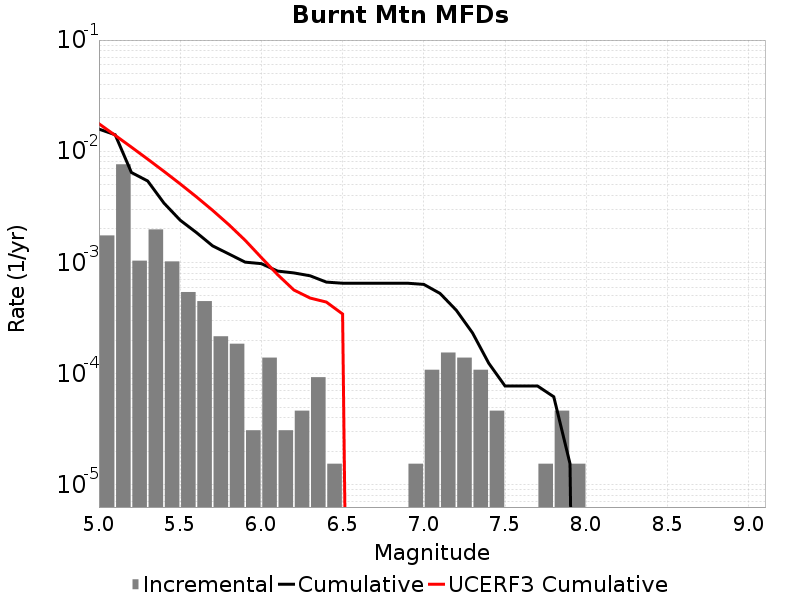

The data file committed next to this chart (first rows):
Magnitude, Incremental Rate, Cumulative Rate, UCERF3 Cumulative Rate
5.05, 0.001749, 0.01582, 0.01768
5.15, 0.007631, 0.01407, 0.01389
5.25, 0.001037, 0.00644, 0.01089
5.35, 0.001981, 0.005402, 0.008495
5.45, 0.001022, 0.003421, 0.006596
5.55, 5.417895E-4, 0.002399, 0.005088
5.65, 4.489113E-4, 0.001858, 0.00389
5.75, 2.167158E-4, 0.001409, 0.002939
5.85, 1.857564E-4, 0.001192, 0.002183
5.95, 3.09594E-5, 0.001006, 0.001583
6.05, 1.393173E-4, 9.752211E-4, 0.001106
6.15, 3.09594E-5, 8.359038E-4, 7.7639415E-4
6.25, 4.64391E-5, 8.049444E-4, 5.653308E-4
6.35, 9.28782E-5, 7.585053E-4, 4.7830498E-4
6.45, 1.54797E-5, 6.6562707E-4, 4.4015315E-4
6.55, 0.0, 6.501474E-4, 3.4380154E-4
6.65, 0.0, 6.501474E-4, 0.0
6.75, 0.0, 6.501474E-4, 0.0
6.85, 0.0, 6.501474E-4, 0.0
6.95, 1.54797E-5, 6.501474E-4, 0.0
7.05, 1.083579E-4, 6.346677E-4, 0.0
7.15, 1.54797E-4, 5.2630977E-4, 0.0
7.25, 1.393173E-4, 3.715128E-4, 0.0
7.35, 1.083579E-4, 2.321955E-4, 0.0
7.45, 4.64391E-5, 1.238376E-4, 0.0
7.55, 0.0, 7.73985E-5, 0.0
7.65, 0.0, 7.73985E-5, 0.0
7.75, 1.54797E-5, 7.73985E-5, 0.0
7.85, 4.64391E-5, 6.19188E-5, 0.0
7.95, 1.54797E-5, 1.54797E-5, 0.0
8.05, 0.0, 0.0, 0.0
8.15, 0.0, 0.0, 0.0
8.25, 0.0, 0.0, 0.0
8.35, 0.0, 0.0, 0.0
8.45, 0.0, 0.0, 0.0
8.55, 0.0, 0.0, 0.0
8.65, 0.0, 0.0, 0.0
8.75, 0.0, 0.0, 0.0
8.85, 0.0, 0.0, 0.0
8.95, 0.0, 0.0, 0.0
9.05, 0.0, 0.0, 0.0
